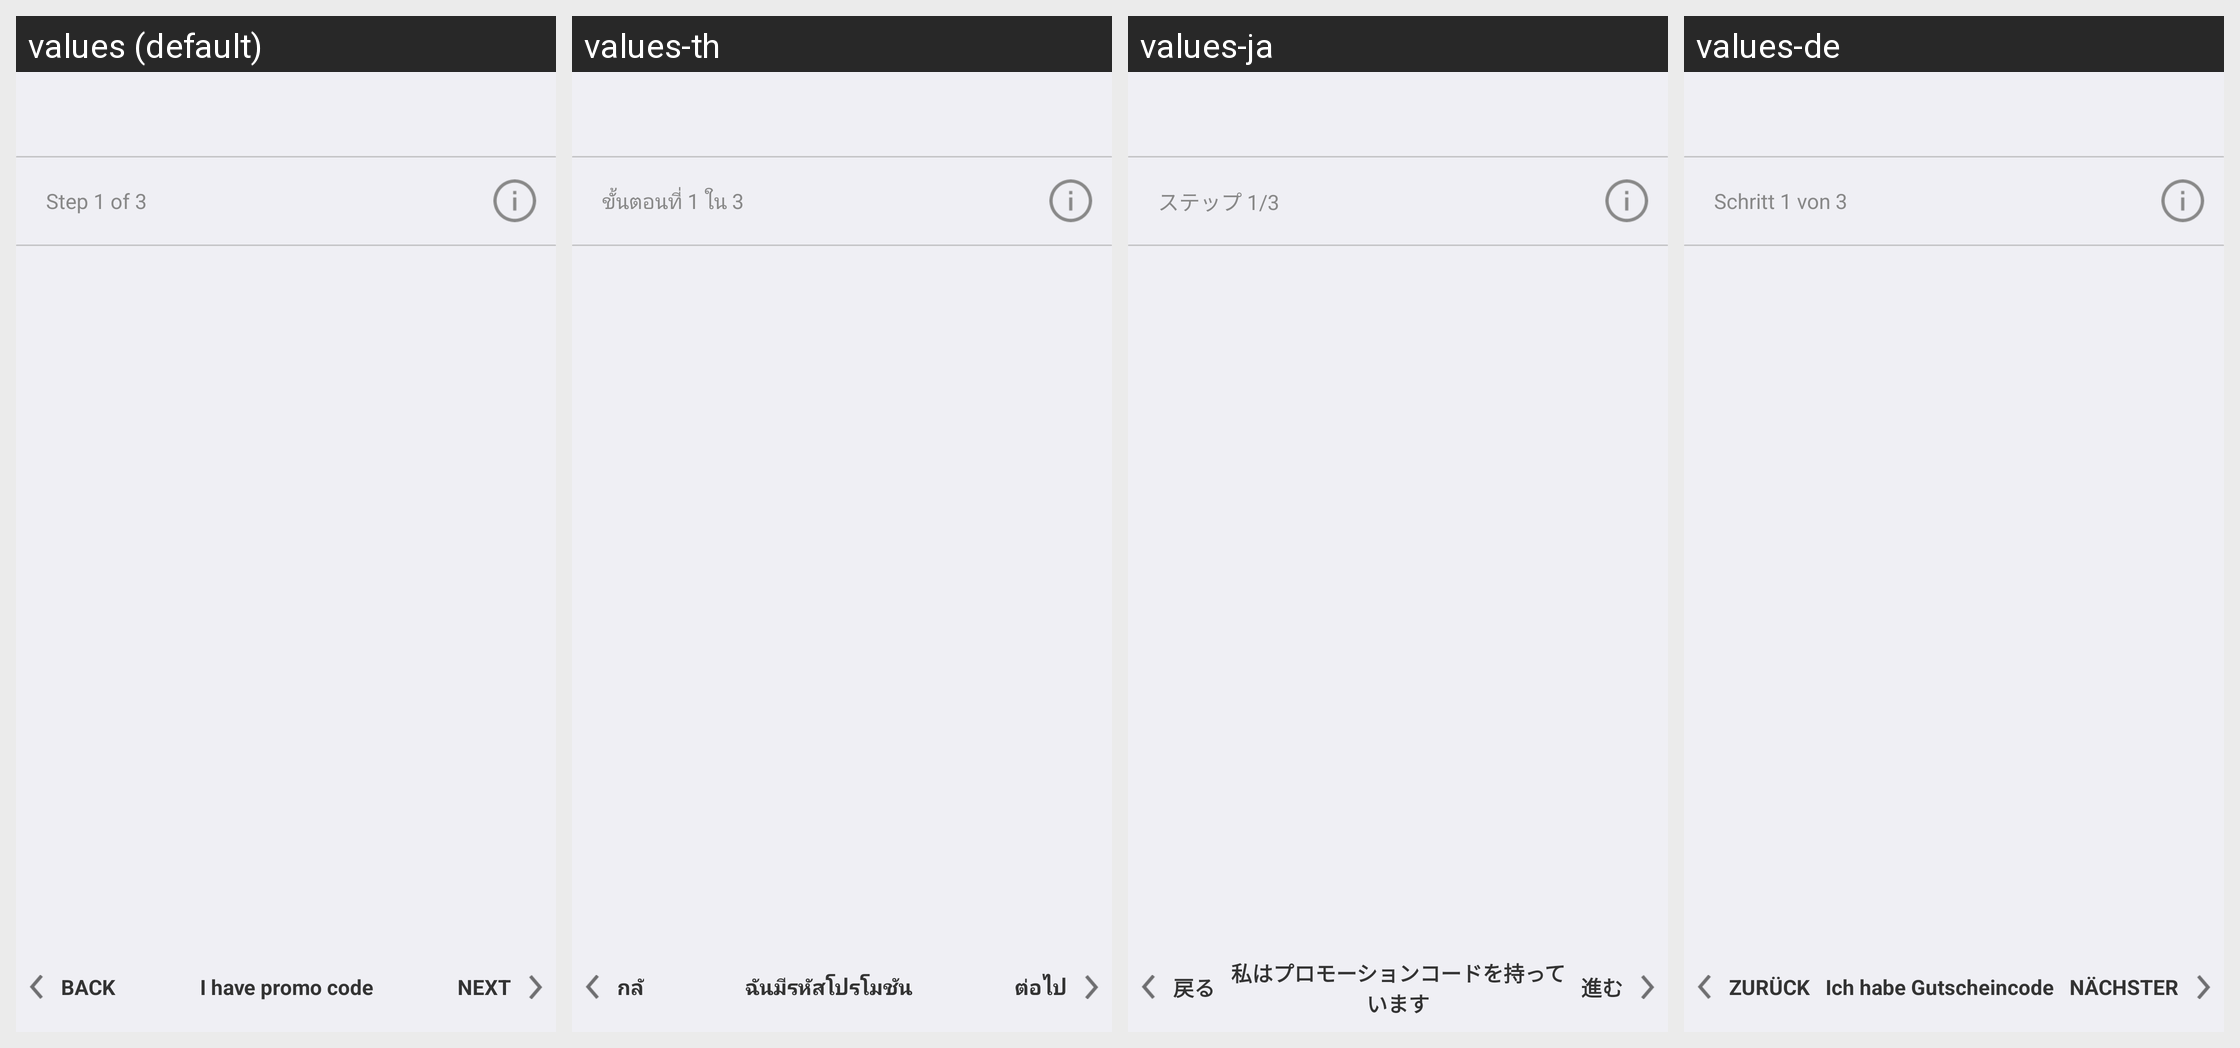

The Android screen above is rendered under several locales of the same app. Produce the string resources it draws, with the default and per-locale values.
Android screen res/layout/activity_sign_up_continue.xml rendered under 4 locales, left to right: values (default), values-th, values-ja, values-de. Device: Nexus 5 (rendered at 1080×1920; each locale shown at half size, 540×960, under a caption strip naming it); theme AppTheme.
Other locales in the repository, not shown: values-fr, values-ko.
Strings drawn on this screen, with the default value and each locale's value (text and hints the layout hard-codes, and strings that could not be matched under every locale, appear in the picture but are not listed):

su_continue_step
  values: Step 1 of 3
  values-th: ขั้นตอนที่ 1 ใน 3
  values-ja: ステップ 1/3
  values-de: Schritt 1 von 3

su_continue_back
  values: BACK
  values-th: กลั
  values-ja: 戻る
  values-de: ZURÜCK

su_continue_next
  values: NEXT
  values-th: ต่อไป
  values-ja: 進む
  values-de: NÄCHSTER

su_i_have_promo_code
  values: I have promo code
  values-th: ฉันมีรหัสโปรโมชัน
  values-ja: 私はプロモーションコードを持っています
  values-de: Ich habe Gutscheincode
